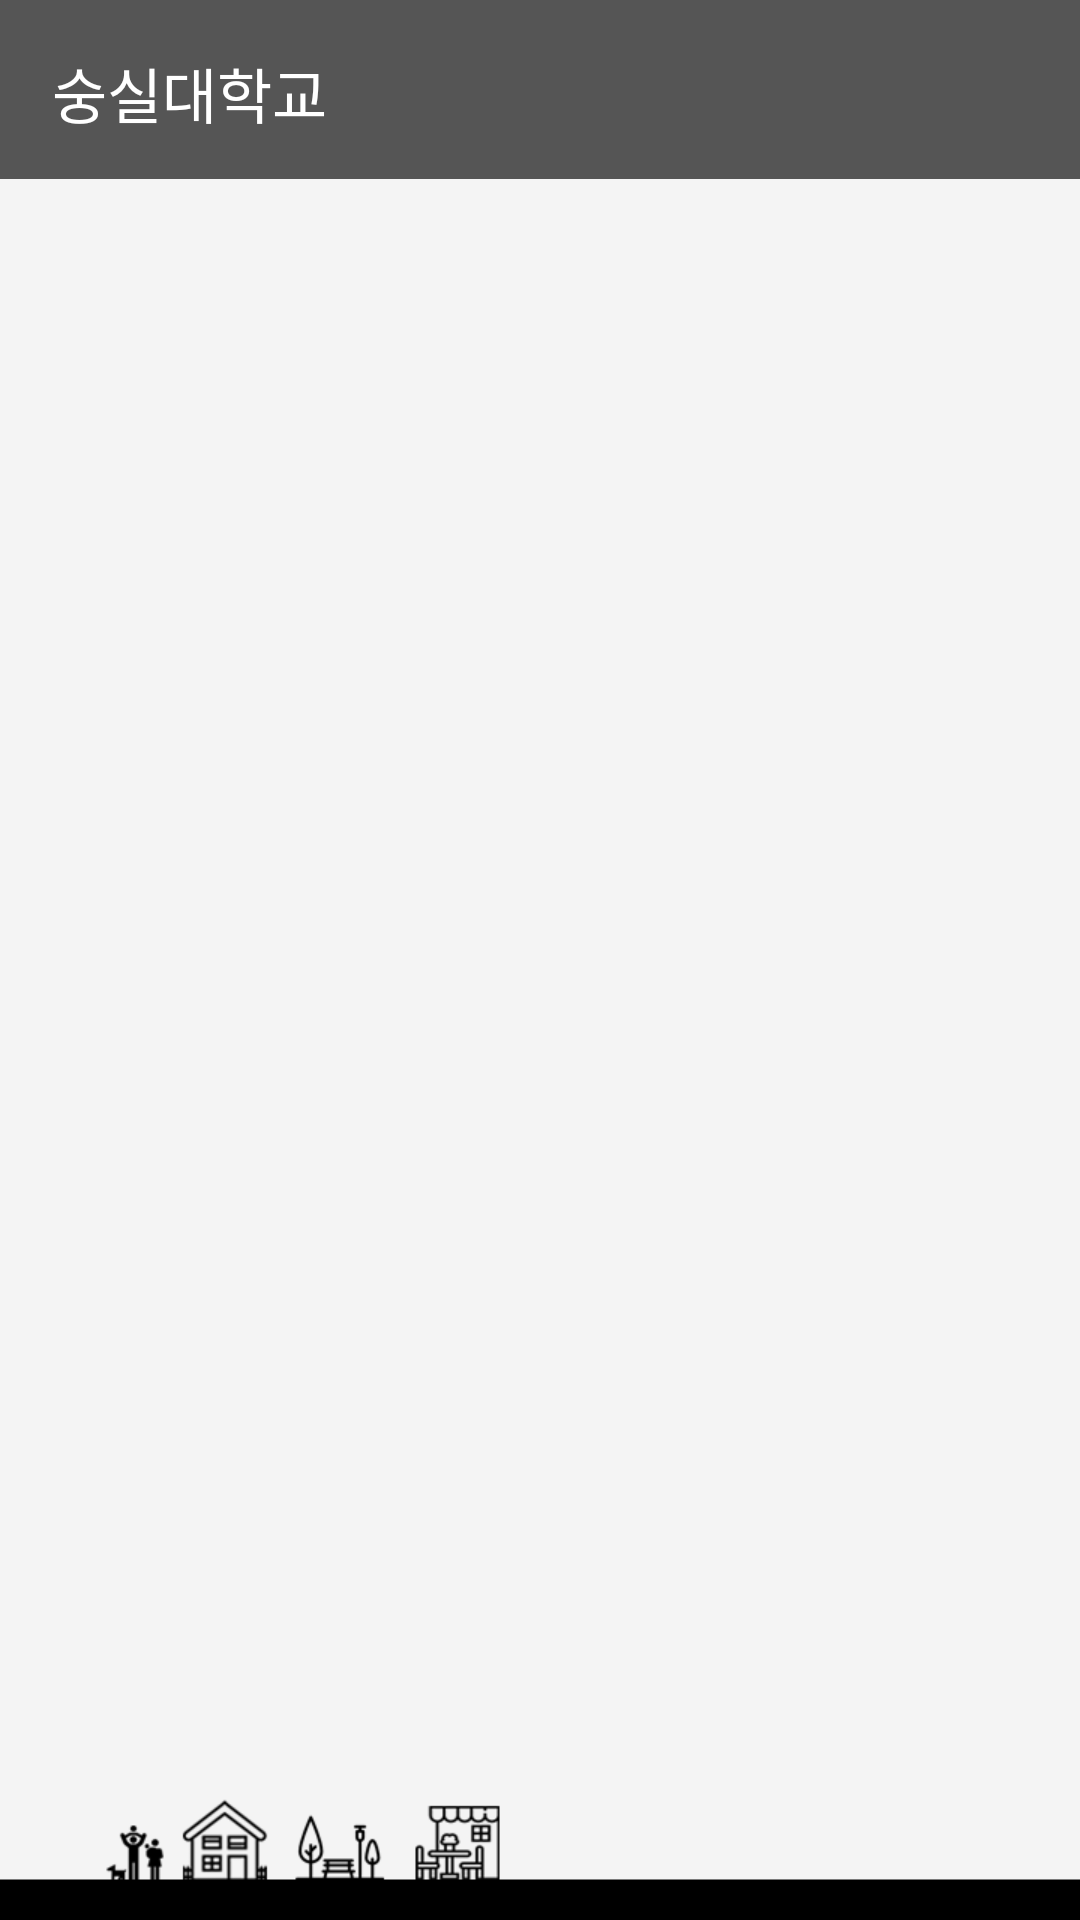

This screen was rendered from an Android layout file. Write that file and the resources it references.
<!-- AndroidManifest.xml: application theme Theme.AppCompat.NoActionBar -->
<!-- res/layout/activity_review.xml -->
<?xml version="1.0" encoding="utf-8"?>
<LinearLayout
    xmlns:android="http://schemas.android.com/apk/res/android"
    xmlns:app="http://schemas.android.com/apk/res-auto"
    android:layout_width="match_parent"
    android:layout_height="match_parent"
    android:orientation="vertical"
    android:weightSum="1280"
    android:background="@drawable/main_background">

    <LinearLayout
        android:layout_width="match_parent"
        android:layout_height="0dp"
        android:layout_weight="33"
        android:weightSum="720"
        android:background="#555555">

    </LinearLayout>

    <LinearLayout
        android:layout_width="match_parent"
        android:layout_height="0dp"
        android:layout_weight="55"
        android:weightSum="720"
        android:background="#555555">

        <Space
            android:layout_width="0dp"
            android:layout_height="match_parent"
            android:layout_weight="35"/>

        <TextView
            android:id="@+id/review_keyword"
            android:layout_width="0dp"
            android:layout_height="wrap_content"
            android:layout_weight="597"
            android:singleLine="true"
            android:textColor="#ffffff"
            android:text="숭실대학교"
            android:textSize="20dp"/>

        <ImageButton
            android:id="@+id/review_back_btn"
            android:onClick="onCLick_review_back_btn_Listener"
            android:layout_width="0dp"
            android:layout_height="match_parent"
            android:layout_weight="55"
            android:src="@drawable/back_icon"
            android:scaleType="fitCenter"
            android:background="@android:color/transparent"/>

    </LinearLayout>

    <LinearLayout
        android:layout_width="match_parent"
        android:layout_height="0dp"
        android:layout_weight="32"
        android:weightSum="720"
        android:background="#555555">

    </LinearLayout>

    <LinearLayout
        android:layout_width="match_parent"
        android:layout_height="0dp"
        android:layout_weight="1073"
        android:weightSum="720">

        <android.support.v7.widget.RecyclerView
            android:id="@+id/review_list"
            android:layout_width="match_parent"
            android:layout_height="match_parent">

        </android.support.v7.widget.RecyclerView>

    </LinearLayout>

</LinearLayout>
<!-- resources referenced by this layout -->
<resources>
  <!-- drawable main_background: png bitmap (drawable, 16302 bytes) -->
</resources>
